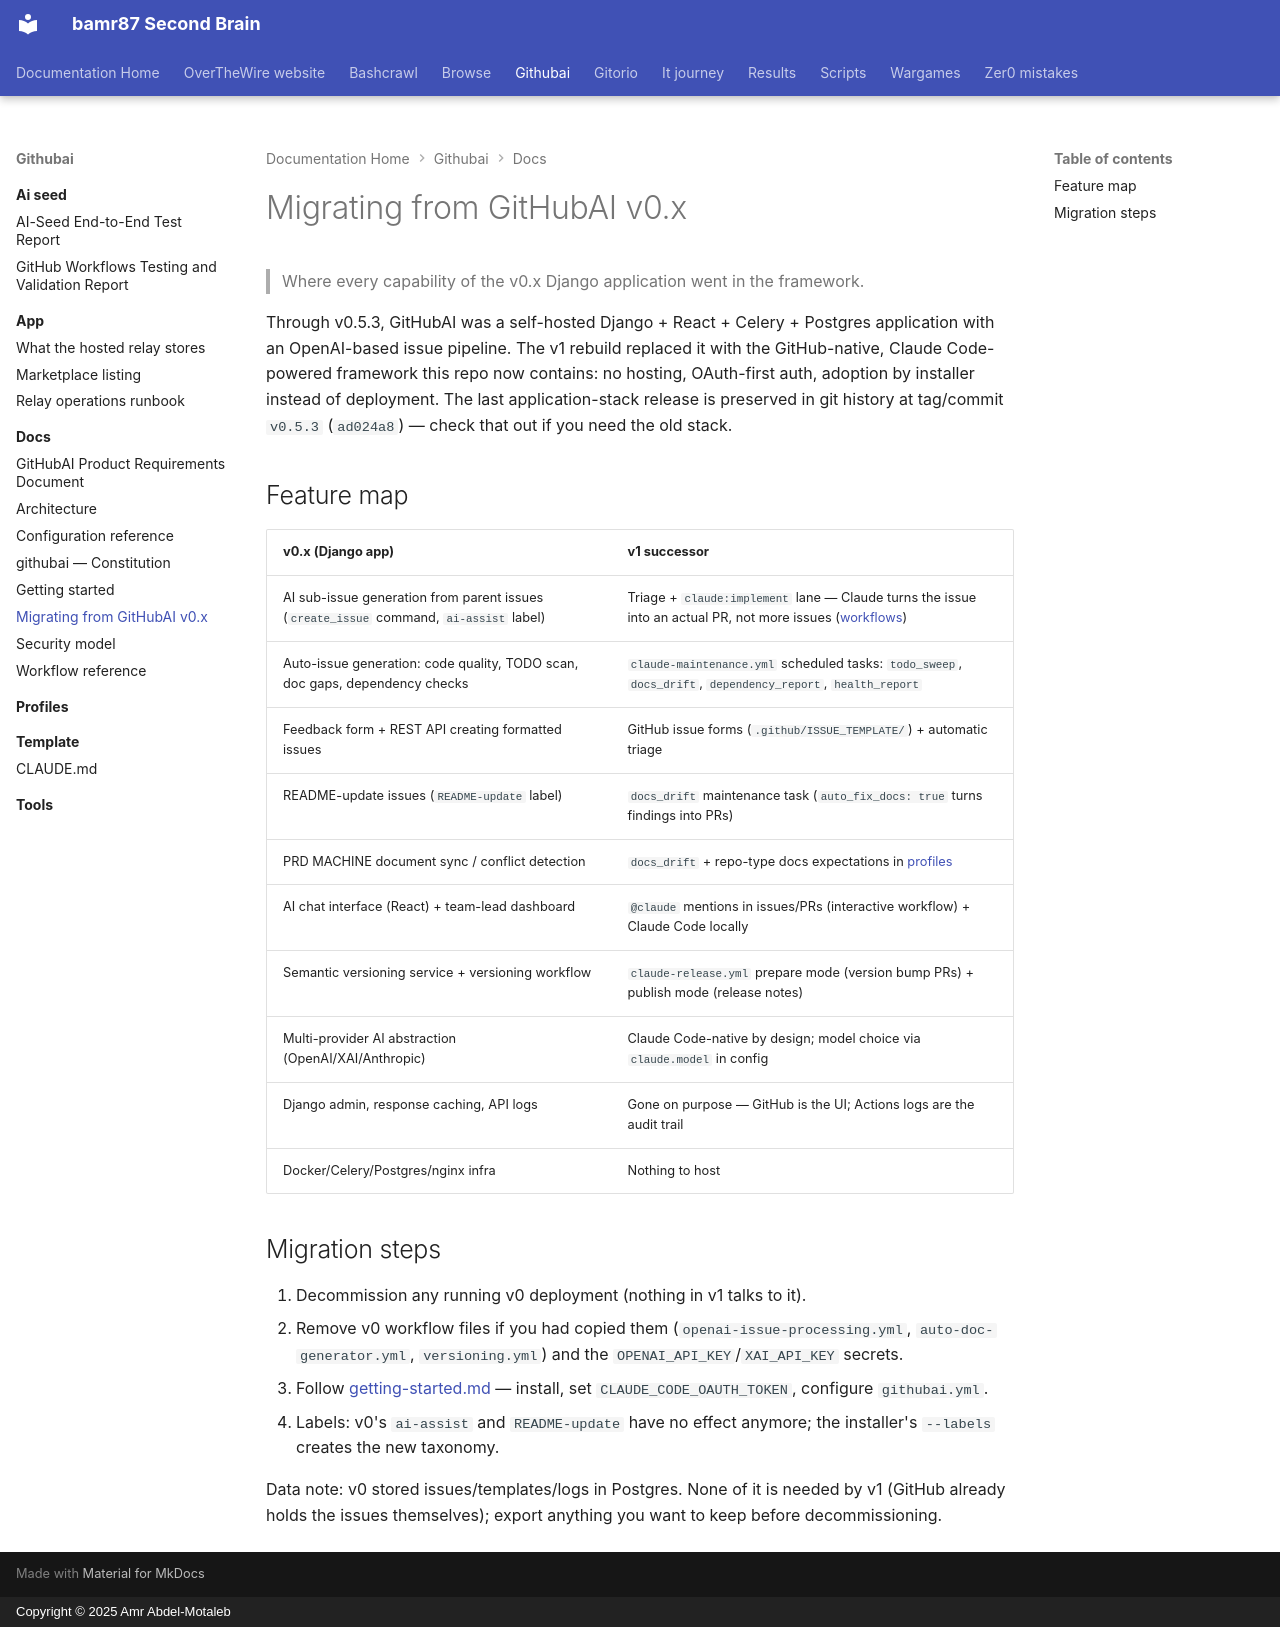

repository: bamr87/README · page: githubai/docs/migration-v0/index.html · generator: mkdocs · copyright: Copyright © 2025 Amr Abdel-Motaleb

---
source_file: docs/migration-v0.md
source_repo: bamr87/githubai
source_url: https://github.com/bamr87/githubai/blob/main/docs/migration-v0.md
title: Migrating from GitHubAI v0.x
---
# Migrating from GitHubAI v0.x

> Where every capability of the v0.x Django application went in the framework.

Through v0.5.3, GitHubAI was a self-hosted Django + React + Celery + Postgres application with an OpenAI-based issue pipeline. The v1 rebuild replaced it with the GitHub-native, Claude Code-powered framework this repo now contains: no hosting, OAuth-first auth, adoption by installer instead of deployment. The last application-stack release is preserved in git history at tag/commit `v0.5.3` (`ad024a8`) — check that out if you need the old stack.

## Feature map

| v0.x (Django app) | v1 successor |
|-------------------|--------------|
| AI sub-issue generation from parent issues (`create_issue` command, `ai-assist` label) | Triage + `claude:implement` lane — Claude turns the issue into an actual PR, not more issues ([workflows](workflows.md)) |
| Auto-issue generation: code quality, TODO scan, doc gaps, dependency checks | `claude-maintenance.yml` scheduled tasks: `todo_sweep`, `docs_drift`, `dependency_report`, `health_report` |
| Feedback form + REST API creating formatted issues | GitHub issue forms (`.github/ISSUE_TEMPLATE/`) + automatic triage |
| README-update issues (`README-update` label) | `docs_drift` maintenance task (`auto_fix_docs: true` turns findings into PRs) |
| PRD MACHINE document sync / conflict detection | `docs_drift` + repo-type docs expectations in [profiles](../profiles/) |
| AI chat interface (React) + team-lead dashboard | `@claude` mentions in issues/PRs (interactive workflow) + Claude Code locally |
| Semantic versioning service + versioning workflow | `claude-release.yml` prepare mode (version bump PRs) + publish mode (release notes) |
| Multi-provider AI abstraction (OpenAI/XAI/Anthropic) | Claude Code-native by design; model choice via `claude.model` in config |
| Django admin, response caching, API logs | Gone on purpose — GitHub is the UI; Actions logs are the audit trail |
| Docker/Celery/Postgres/nginx infra | Nothing to host |

## Migration steps

1. Decommission any running v0 deployment (nothing in v1 talks to it).
2. Remove v0 workflow files if you had copied them (`openai-issue-processing.yml`, `auto-doc-generator.yml`, `versioning.yml`) and the `OPENAI_API_KEY`/`XAI_API_KEY` secrets.
3. Follow [getting-started.md](getting-started.md) — install, set `CLAUDE_CODE_OAUTH_TOKEN`, configure `githubai.yml`.
4. Labels: v0's `ai-assist` and `README-update` have no effect anymore; the installer's `--labels` creates the new taxonomy.

Data note: v0 stored issues/templates/logs in Postgres. None of it is needed by v1 (GitHub already holds the issues themselves); export anything you want to keep before decommissioning.
